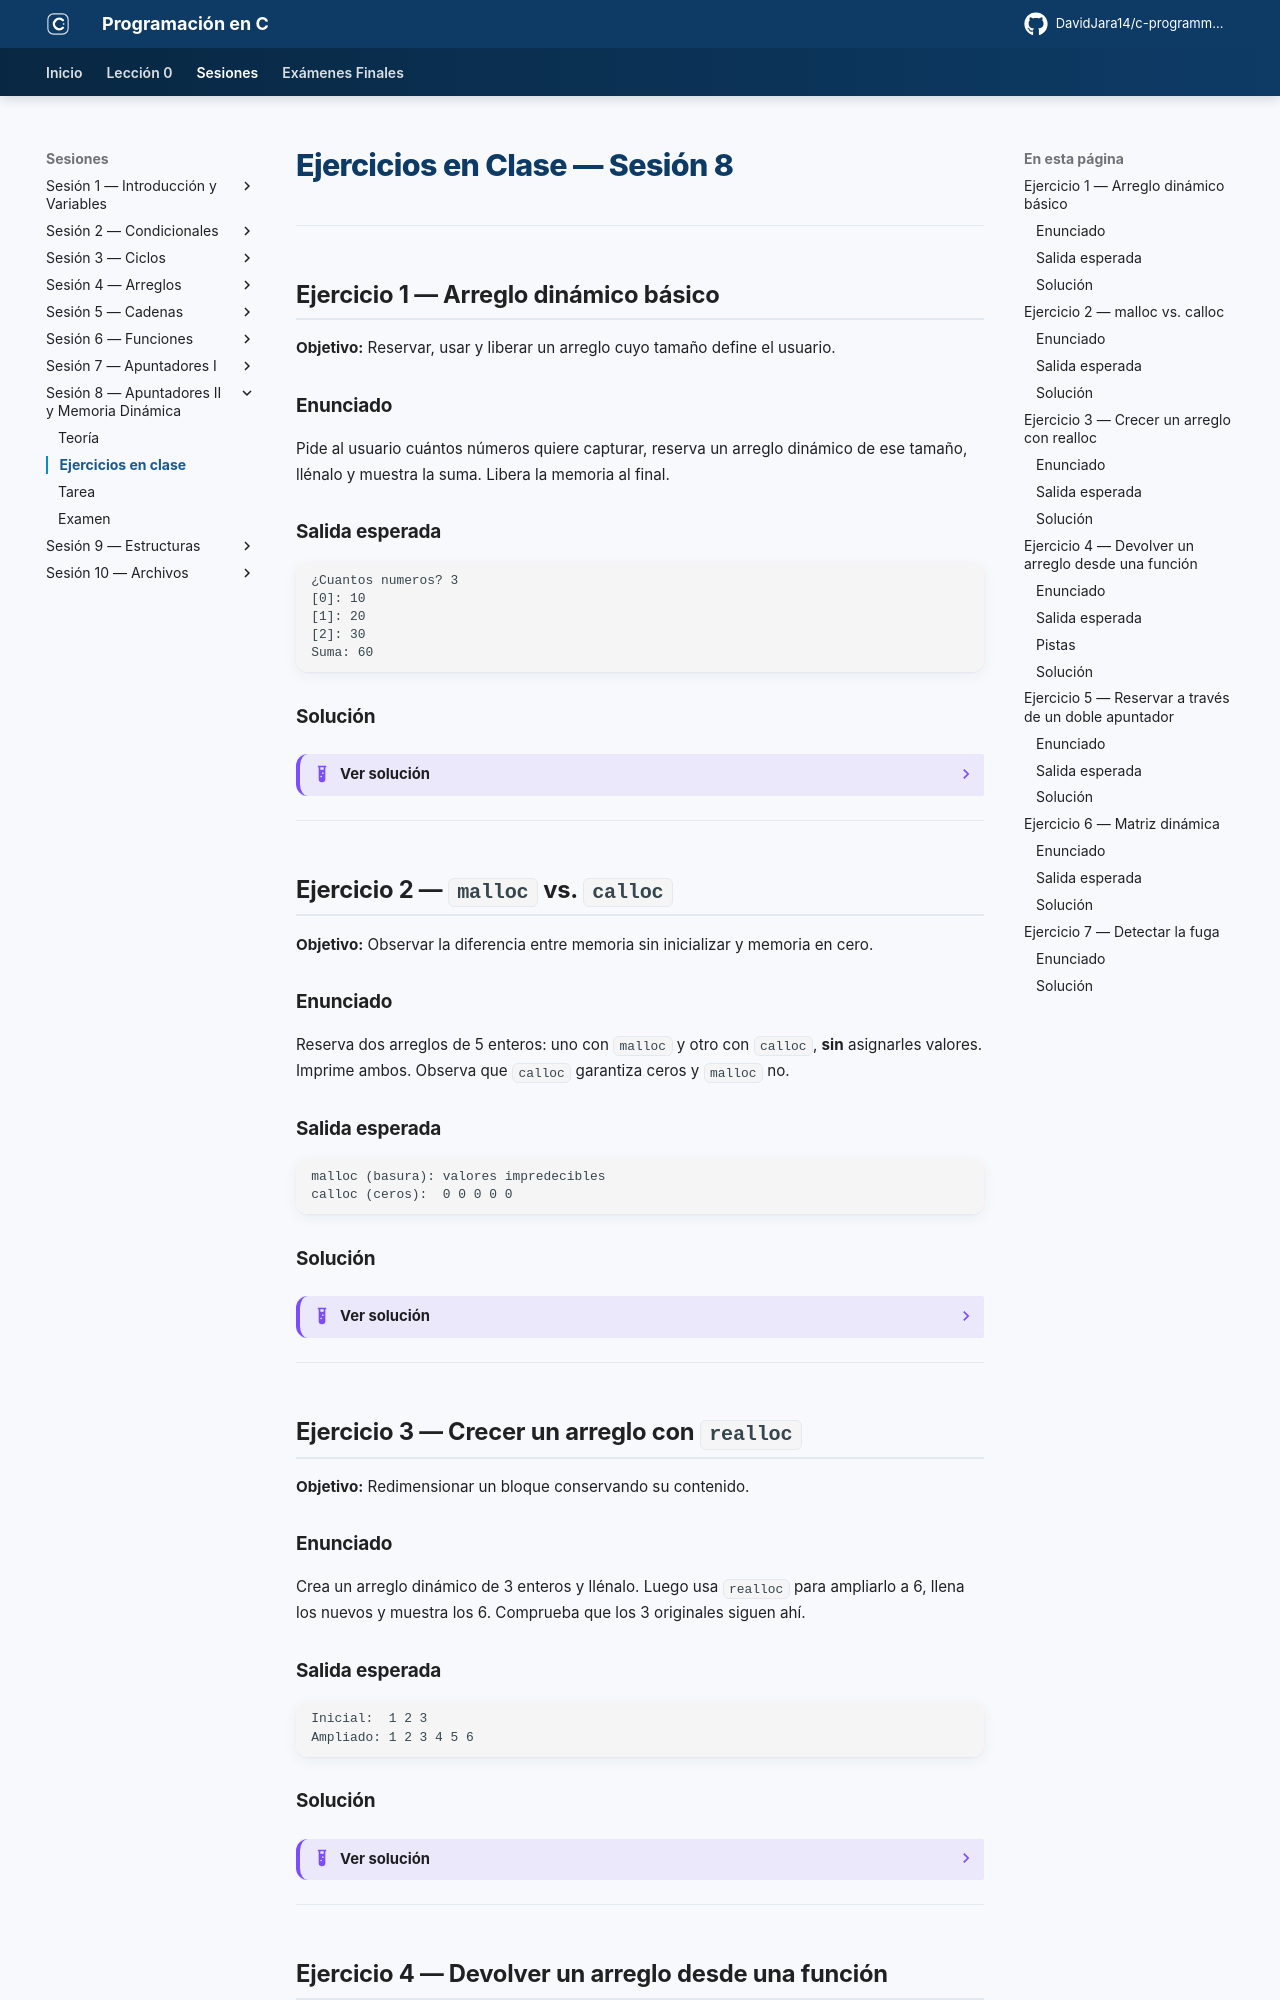

repository: DavidJara14/c-programming · page: sesion-08/ejercicios/index.html · generator: mkdocs

# Ejercicios en Clase — Sesión 8

---

## Ejercicio 1 — Arreglo dinámico básico

**Objetivo:** Reservar, usar y liberar un arreglo cuyo tamaño define el usuario.

### Enunciado

Pide al usuario cuántos números quiere capturar, reserva un arreglo dinámico de ese tamaño, llénalo y muestra la suma. Libera la memoria al final.

### Salida esperada

```
¿Cuantos numeros? 3
[0]: 10
[1]: 20
[2]: 30
Suma: 60
```

### Solución

??? example "Ver solución"
    ```c
    #include <stdio.h>
    #include <stdlib.h>

    int main() {
        int n, suma = 0;

        printf("¿Cuantos numeros? ");
        scanf("%d", &n);

        int *v = malloc(n * sizeof(int));
        if (v == NULL) {
            printf("Sin memoria.\n");
            return 1;
        }

        for (int i = 0; i < n; i++) {
            printf("[%d]: ", i);
            scanf("%d", &v[i]);
            suma += v[i];
        }

        printf("Suma: %d\n", suma);
        free(v);
        return 0;
    }
    ```

---

## Ejercicio 2 — `malloc` vs. `calloc`

**Objetivo:** Observar la diferencia entre memoria sin inicializar y memoria en cero.

### Enunciado

Reserva dos arreglos de 5 enteros: uno con `malloc` y otro con `calloc`, **sin** asignarles valores. Imprime ambos. Observa que `calloc` garantiza ceros y `malloc` no.

### Salida esperada

```
malloc (basura): valores impredecibles
calloc (ceros):  0 0 0 0 0
```

### Solución

??? example "Ver solución"
    ```c
    #include <stdio.h>
    #include <stdlib.h>
    #define N 5

    int main() {
        int *a = malloc(N * sizeof(int));
        int *b = calloc(N, sizeof(int));

        printf("malloc (basura):");
        for (int i = 0; i < N; i++) printf(" %d", a[i]);

        printf("\ncalloc (ceros): ");
        for (int i = 0; i < N; i++) printf(" %d", b[i]);
        printf("\n");

        free(a);
        free(b);
        return 0;
    }
    ```

    **Nota:** los valores de `malloc` pueden variar (incluso ser cero por casualidad); lo importante es que **no están garantizados**.

---

## Ejercicio 3 — Crecer un arreglo con `realloc`

**Objetivo:** Redimensionar un bloque conservando su contenido.

### Enunciado

Crea un arreglo dinámico de 3 enteros y llénalo. Luego usa `realloc` para ampliarlo a 6, llena los nuevos y muestra los 6. Comprueba que los 3 originales siguen ahí.

### Salida esperada

```
Inicial:  1 2 3
Ampliado: 1 2 3 4 5 6
```

### Solución

??? example "Ver solución"
    ```c
    #include <stdio.h>
    #include <stdlib.h>

    int main() {
        int *v = malloc(3 * sizeof(int));
        for (int i = 0; i < 3; i++) v[i] = i + 1;

        printf("Inicial: ");
        for (int i = 0; i < 3; i++) printf(" %d", v[i]);

        int *temp = realloc(v, 6 * sizeof(int));
        if (temp == NULL) { free(v); return 1; }
        v = temp;

        for (int i = 3; i < 6; i++) v[i] = i + 1;

        printf("\nAmpliado:");
        for (int i = 0; i < 6; i++) printf(" %d", v[i]);
        printf("\n");

        free(v);
        return 0;
    }
    ```

---

## Ejercicio 4 — Devolver un arreglo desde una función

**Objetivo:** Aprovechar que la memoria del heap sobrevive al fin de la función.

### Enunciado

Escribe `int *crearCuadrados(int n)` que reserve un arreglo de `n` enteros, lo llene con los cuadrados 1, 4, 9, … y lo **devuelva**. En `main`, úsalo y libéralo.

### Salida esperada

```
1 4 9 16 25
```
